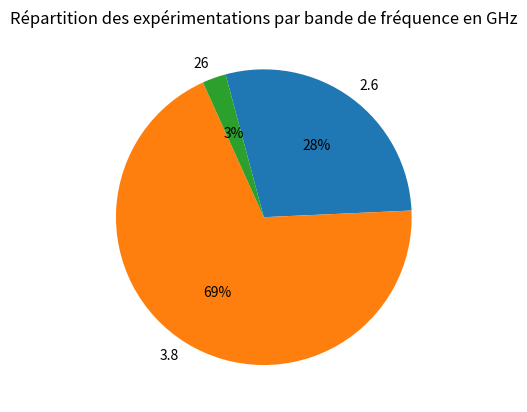

Recreate this plot in Python.
import matplotlib.pyplot as plt

def digramme_circulaire(bande_freq, nombre_feq):
    
    plt.pie(nombre_feq, labels=bande_freq, autopct='%1.f%%', counterclock=False, startangle=105)
    plt.title("Répartition des expérimentations par bande de fréquence en GHz")
    plt.show()
    
digramme_circulaire([2.6, 3.8, 26], [33, 80, 3])
    



